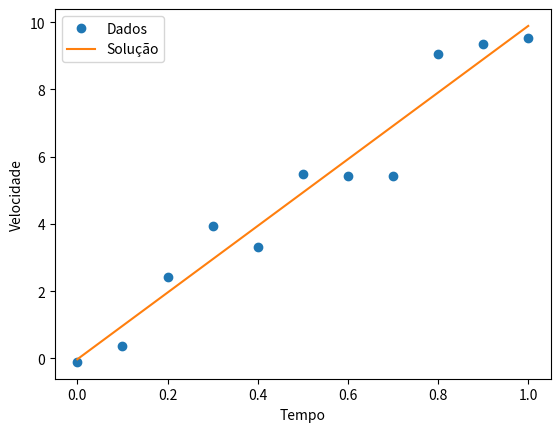

Reproduce this figure in Python.
import numpy as np
import matplotlib.pyplot as plt

def f(x,a):
	return a[0] + a[1]*x

t = np.linspace(0.0, 1.0, 11)

v = np.array([-0.10290, 0.37364, 2.43748, 3.93836, 3.31230, 
	5.49472, 5.43325, 5.43325, 9.06048, 9.36416, 9.52066])

m = len(t)

A = np.zeros((m,2)); b = np.zeros(m)

A[:,0] = 1.0; A[:,1] = t[:]; b = v[:]

AtA = np.matmul(np.transpose(A), A)

Atb = np.matmul(np.transpose(A), b)

a = np.linalg.solve(AtA, Atb)

x = np.linspace(0.0, 1.0, 1000)

plt.plot([t[i] for i in range(m)],[v[i] for i in range(m)],'o', label = 'Dados')
plt.plot(x, f(x,a), label = 'Solução')
plt.xlabel('Tempo')
plt.ylabel('Velocidade')
plt.legend()
plt.show()